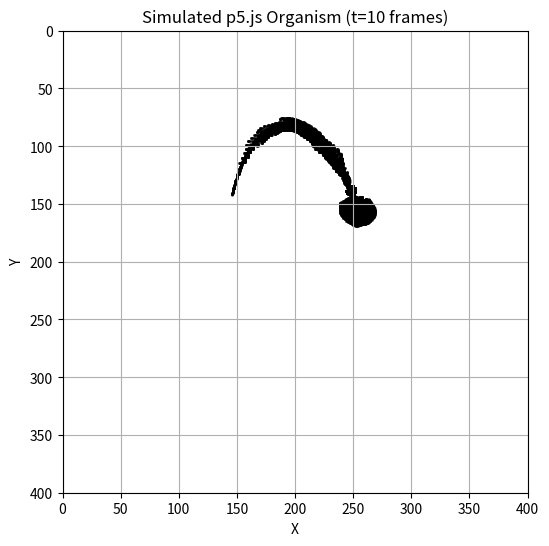

Here is the Python script that generated this plot:
import matplotlib.pyplot as plt
import math
import os

# Create output directory if it doesn't exist
os.makedirs("outputs", exist_ok=True)

# Replicate JS functions
def mag(k, e):
    return math.sqrt(k*k + e*e)

def organism(x, y, t):
    # let k = 5 * cos(x / 14) * cos(y / 30);
    k = 5 * math.cos(x / 14) * math.cos(y / 30)

    # let e = y / 8 - 13;
    e = y / 8 - 13

    # let d = pow(mag(k, e), 2) / 59 + 4;
    d = (mag(k, e)**2) / 59 + 4

    # let angleTerm = atan2(k, e);
    # In JS atan2(y, x). The code uses atan2(k, e) so k is y-component, e is x-component.
    angleTerm = math.atan2(k, e)

    # let q = 60 - 3 * sin(angleTerm * e);
    q = 60 - 3 * math.sin(angleTerm * e)

    # let wave = k * (3 + 4 / d * sin(d * d - t * 2));
    wave = k * (3 + 4 / d * math.sin(d * d - t * 2))

    # let c = d / 2 + e / 99 - t / 18;
    c = d / 2 + e / 99 - t / 18

    # let xCoord = (q + wave) * sin(c) + 200;
    # let yCoord = (q + d * 9) * cos(c) + 200;
    xCoord = (q + wave) * math.sin(c) + 200
    yCoord = (q + d * 9) * math.cos(c) + 200

    return xCoord, yCoord

def main():
    t = math.pi / 20 * 10 # Simulate 10 frames in

    x_coords = []
    y_coords = []

    # for (let i = 0; i < 10000; i++)
    for i in range(10000):
        x = i % 80
        y = i / 43 # Python 3 float division
        xc, yc = organism(x, y, t)
        x_coords.append(xc)
        y_coords.append(yc)

    plt.figure(figsize=(6, 6))
    plt.scatter(x_coords, y_coords, s=1, alpha=0.5, c='black')
    plt.xlim(0, 400)
    plt.ylim(400, 0) # Flip Y to match canvas coords
    plt.title("Simulated p5.js Organism (t=10 frames)")
    plt.xlabel("X")
    plt.ylabel("Y")
    plt.grid(True)

    output_path = "outputs/p5_organism.png"
    plt.savefig(output_path)
    print(f"Saved plot to {output_path}")

if __name__ == "__main__":
    main()
